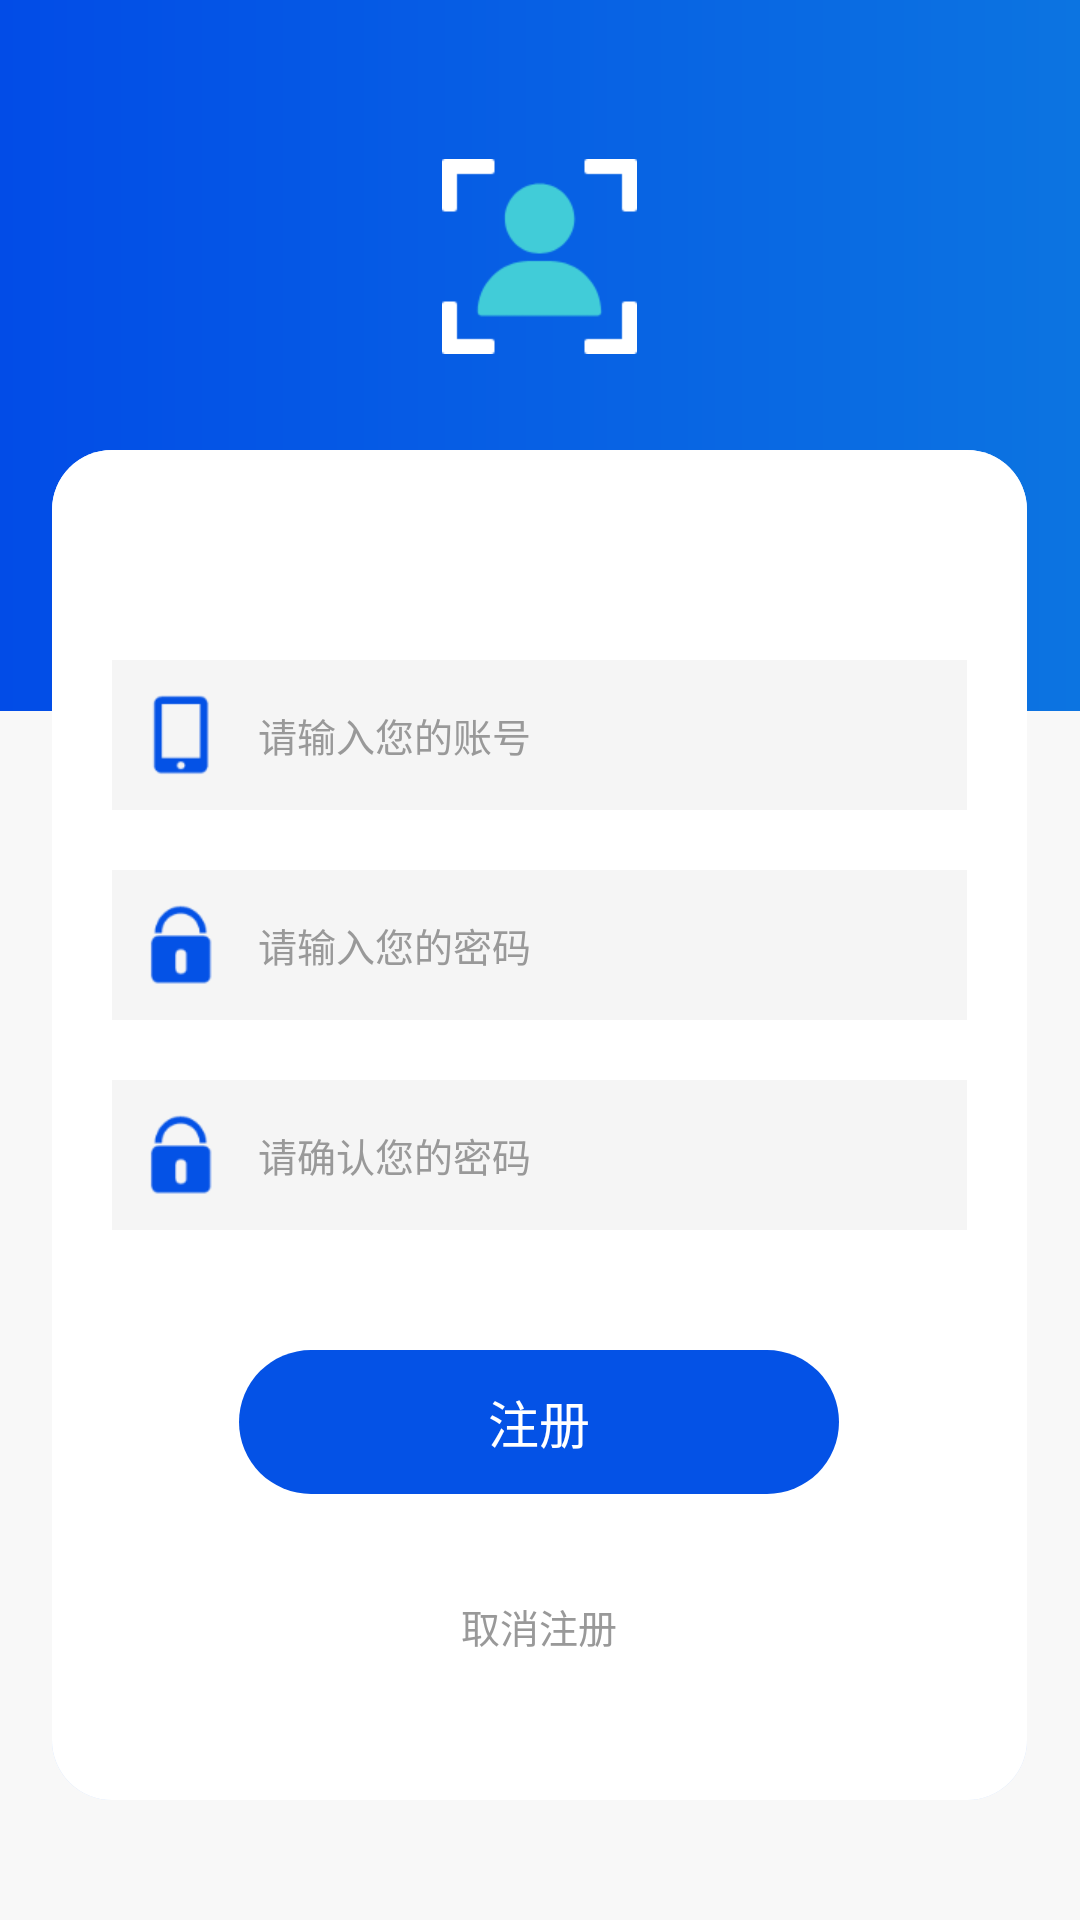

Here is an Android app screen rendered from its layout file. Give the layout XML and the strings, colors and styles it references.
<!-- AndroidManifest.xml: application theme Theme.notAnimation -->
<!-- res/layout/activity_register.xml -->
<?xml version="1.0" encoding="utf-8"?>
<RelativeLayout xmlns:android="http://schemas.android.com/apk/res/android"
    android:layout_width="match_parent"
    android:layout_height="match_parent"
    xmlns:tools="http://schemas.android.com/tools"
    android:background="#FFF8F8F8"
    tools:context=".ui.activity.RegisterActivity">

    <RelativeLayout
        android:layout_width="match_parent"
        android:layout_height="237dp"
        android:background="@drawable/background_head">

        <ImageView
            android:id="@+id/iv_login_head"
            android:layout_width="65dp"
            android:layout_height="65dp"
            android:layout_centerHorizontal="true"
            android:layout_marginTop="53dp"
            android:src="@mipmap/ic_register" />
    </RelativeLayout>

    <RelativeLayout
        style="@style/background_square"
        android:id="@+id/rl_wait"
        android:layout_width="325dp"
        android:layout_height="450dp"
        android:layout_centerHorizontal="true"
        android:layout_marginTop="150dp"
        android:visibility="visible"
        android:background="@drawable/background_square"
        android:padding="20dp">

        <RelativeLayout
            android:id="@+id/rl_prisoner_wait"
            style="@style/background_square"
            android:layout_width="wrap_content"
            android:layout_height="wrap_content"
            android:layout_centerInParent="true"
            android:background="@drawable/background_square">

            <ProgressBar
                android:id="@+id/loading_process_dialog_progressBar"
                android:layout_width="100dp"
                android:layout_height="100dp"
                android:layout_centerHorizontal="true"
                android:indeterminate="false"
                android:indeterminateDrawable="@drawable/drawable_wait"
                android:indeterminateDuration="1000" />

            <TextView
                android:layout_width="wrap_content"
                android:layout_height="wrap_content"
                android:layout_below="@id/loading_process_dialog_progressBar"
                android:layout_centerInParent="true"
                android:layout_marginTop="20dp"
                android:text="请稍后......"
                android:textColor="#FF0452E6"
                android:textSize="20sp" />

        </RelativeLayout>
    </RelativeLayout>

    <RelativeLayout
        style="@style/background_square"
        android:id="@+id/rl_register"
        android:layout_width="325dp"
        android:layout_height="450dp"
        android:layout_centerHorizontal="true"
        android:layout_marginTop="150dp"
        android:padding="20dp"
        android:background="@drawable/background_square">

        <LinearLayout
            android:id="@+id/ll_user"
            android:layout_width="match_parent"
            android:layout_height="50dp"
            android:layout_marginTop="50dp"
            android:gravity="center_vertical"
            android:background="#FFF5F5F5"
            android:padding="10dp">
            <ImageView
                android:layout_width="wrap_content"
                android:layout_height="wrap_content"
                android:src="@mipmap/ic_phone"/>
            <EditText
                android:id="@+id/et_phone_register"
                android:layout_width="match_parent"
                android:layout_height="wrap_content"
                android:layout_gravity="center_vertical"
                android:layout_marginStart="12dp"
                android:background="@null"
                android:hint="请输入您的账号"
                android:singleLine="true"
                android:textColor="#333"
                android:textColorHint="#FF999999"
                android:textSize="13sp" />
        </LinearLayout>

        <LinearLayout
            android:id="@+id/ll_pass"
            android:layout_below="@+id/ll_user"
            android:layout_width="match_parent"
            android:layout_height="50dp"
            android:layout_marginTop="20dp"
            android:gravity="center_vertical"
            android:background="#FFF5F5F5"
            android:padding="10dp">
            <ImageView
                android:layout_width="wrap_content"
                android:layout_height="wrap_content"
                android:src="@mipmap/ic_passport"/>
            <EditText
                android:id="@+id/et_password_register"
                android:layout_width="match_parent"
                android:layout_height="wrap_content"
                android:layout_gravity="center_vertical"
                android:layout_marginStart="12dp"
                android:background="@null"
                android:hint="请输入您的密码"
                android:inputType="textPassword"
                android:singleLine="true"
                android:textColor="#333"
                android:textColorHint="#FF999999"
                android:textSize="13sp" />
        </LinearLayout>

        <LinearLayout
            android:id="@+id/ll_pass_sure"
            android:layout_below="@+id/ll_pass"
            android:layout_width="match_parent"
            android:layout_height="50dp"
            android:layout_marginTop="20dp"
            android:gravity="center_vertical"
            android:background="#FFF5F5F5"
            android:padding="10dp">
            <ImageView
                android:layout_width="wrap_content"
                android:layout_height="wrap_content"
                android:src="@mipmap/ic_passport"/>
            <EditText
                android:id="@+id/et_password_sure_register"
                android:layout_width="match_parent"
                android:layout_height="wrap_content"
                android:layout_gravity="center_vertical"
                android:layout_marginStart="12dp"
                android:background="@null"
                android:hint="请确认您的密码"
                android:inputType="textPassword"
                android:singleLine="true"
                android:textColor="#333"
                android:textColorHint="#FF999999"
                android:textSize="13sp" />
        </LinearLayout>

        <Button
            android:id="@+id/bt_register"
            android:layout_width="200dp"
            android:layout_height="48dp"
            android:layout_below="@+id/ll_pass_sure"
            android:layout_centerHorizontal="true"
            android:layout_marginTop="40dp"
            android:background="@drawable/background_bt_blue"
            android:stateListAnimator="@drawable/anim_state"
            android:text="注册"
            android:textColor="#FFFFFFFF"
            android:textSize="17sp" />

        <Button
            android:id="@+id/bt_cancel_register"
            android:layout_below="@+id/bt_register"
            android:layout_width="wrap_content"
            android:layout_height="wrap_content"
            android:layout_centerHorizontal="true"
            android:layout_marginTop="20dp"
            android:background="@null"
            android:text="取消注册"
            android:textColor="#FF999999"
            android:textSize="13sp"/>

    </RelativeLayout>

</RelativeLayout>
<!-- resources referenced by this layout -->
<resources>
  <!-- drawable anim_state (drawable-v24) -->
  <selector xmlns:android="http://schemas.android.com/apk/res/android">
      <item android:state_pressed="true">
          <set>
              <objectAnimator android:duration="100" android:propertyName="scaleX" android:valueTo="0.8" />
              <objectAnimator android:duration="100" android:propertyName="scaleY" android:valueTo="0.8" />
              <objectAnimator android:duration="100" android:propertyName="translationZ" android:valueTo="-5mm" />
          </set>
      </item>
  
      <item>
          <set>
              <objectAnimator android:duration="100" android:propertyName="scaleX" android:valueTo="1.0" />
              <objectAnimator android:duration="100" android:propertyName="scaleY" android:valueTo="1.0" />
              <objectAnimator android:duration="100" android:propertyName="translationZ" android:valueTo="0dp" />
          </set>
      </item>
  </selector>
  <!-- drawable background_bt_blue (drawable-v24) -->
  <?xml version="1.0" encoding="utf-8"?>
  <shape xmlns:android="http://schemas.android.com/apk/res/android">
  
      
      <solid android:color="#FF0452E6" />
  
      
      <corners android:radius="100mm"/>
  
      
      <padding
          android:left="10dp"
          android:top="10dp"
          android:right="10dp"
          android:bottom="10dp"
          />
  </shape>
  <!-- drawable background_head (drawable-v24) -->
  <?xml version="1.0" encoding="utf-8"?>
  <shape xmlns:android="http://schemas.android.com/apk/res/android"
      android:shape="rectangle">
      <gradient
          android:angle="0"
          android:endColor="#FF0C74E1"
          android:startColor="#FF024CE7"/>
  </shape>
  <!-- drawable background_square (drawable-v24) -->
  <?xml version="1.0" encoding="utf-8"?>
  <layer-list xmlns:android="http://schemas.android.com/apk/res/android">
      
      <item>
          <shape>
              <solid android:color="#33458aff" />
              
              <corners android:radius="20dp" />
          </shape>
      </item>
      
      <item>
          <shape>
              <solid android:color="@android:color/white" />
              <corners android:radius="20dp" />
          </shape>
      </item>
  </layer-list>
  <!-- mipmap ic_passport: png bitmap (mipmap-xhdpi, 1564 bytes) -->
  <!-- mipmap ic_phone: png bitmap (mipmap-xhdpi, 789 bytes) -->
  <!-- mipmap ic_register: png bitmap (mipmap-xhdpi, 3107 bytes) -->
  <style name="background_square">
          <item name="android:shadowColor">#33458aff</item>
          <item name="android:shadowDx">0</item>
          <item name="android:shadowDy">1</item>
          <item name="android:radius">20dp</item>
          <item name="android:color">#FFFFFFFF</item>
      </style>
  <style name="Theme.notAnimation" parent="Theme.AppCompat.Light.NoActionBar">
          <item name="android:windowAnimationStyle">@style/notAnimation</item>
      </style>
  <style name="notAnimation">
          <item name="android:activityOpenEnterAnimation">@null</item>
          <item name="android:activityOpenExitAnimation">@null</item>
          <item name="android:activityCloseEnterAnimation">@null</item>
          <item name="android:activityCloseExitAnimation">@null</item>
          <item name="android:taskOpenEnterAnimation">@null</item>
          <item name="android:taskOpenExitAnimation">@null</item>
          <item name="android:taskCloseEnterAnimation">@null</item>
          <item name="android:taskCloseExitAnimation">@null</item>
          <item name="android:taskToFrontEnterAnimation">@null</item>
          <item name="android:taskToFrontExitAnimation">@null</item>
          <item name="android:taskToBackEnterAnimation">@null</item>
          <item name="android:taskToBackExitAnimation">@null</item>
      </style>
</resources>
